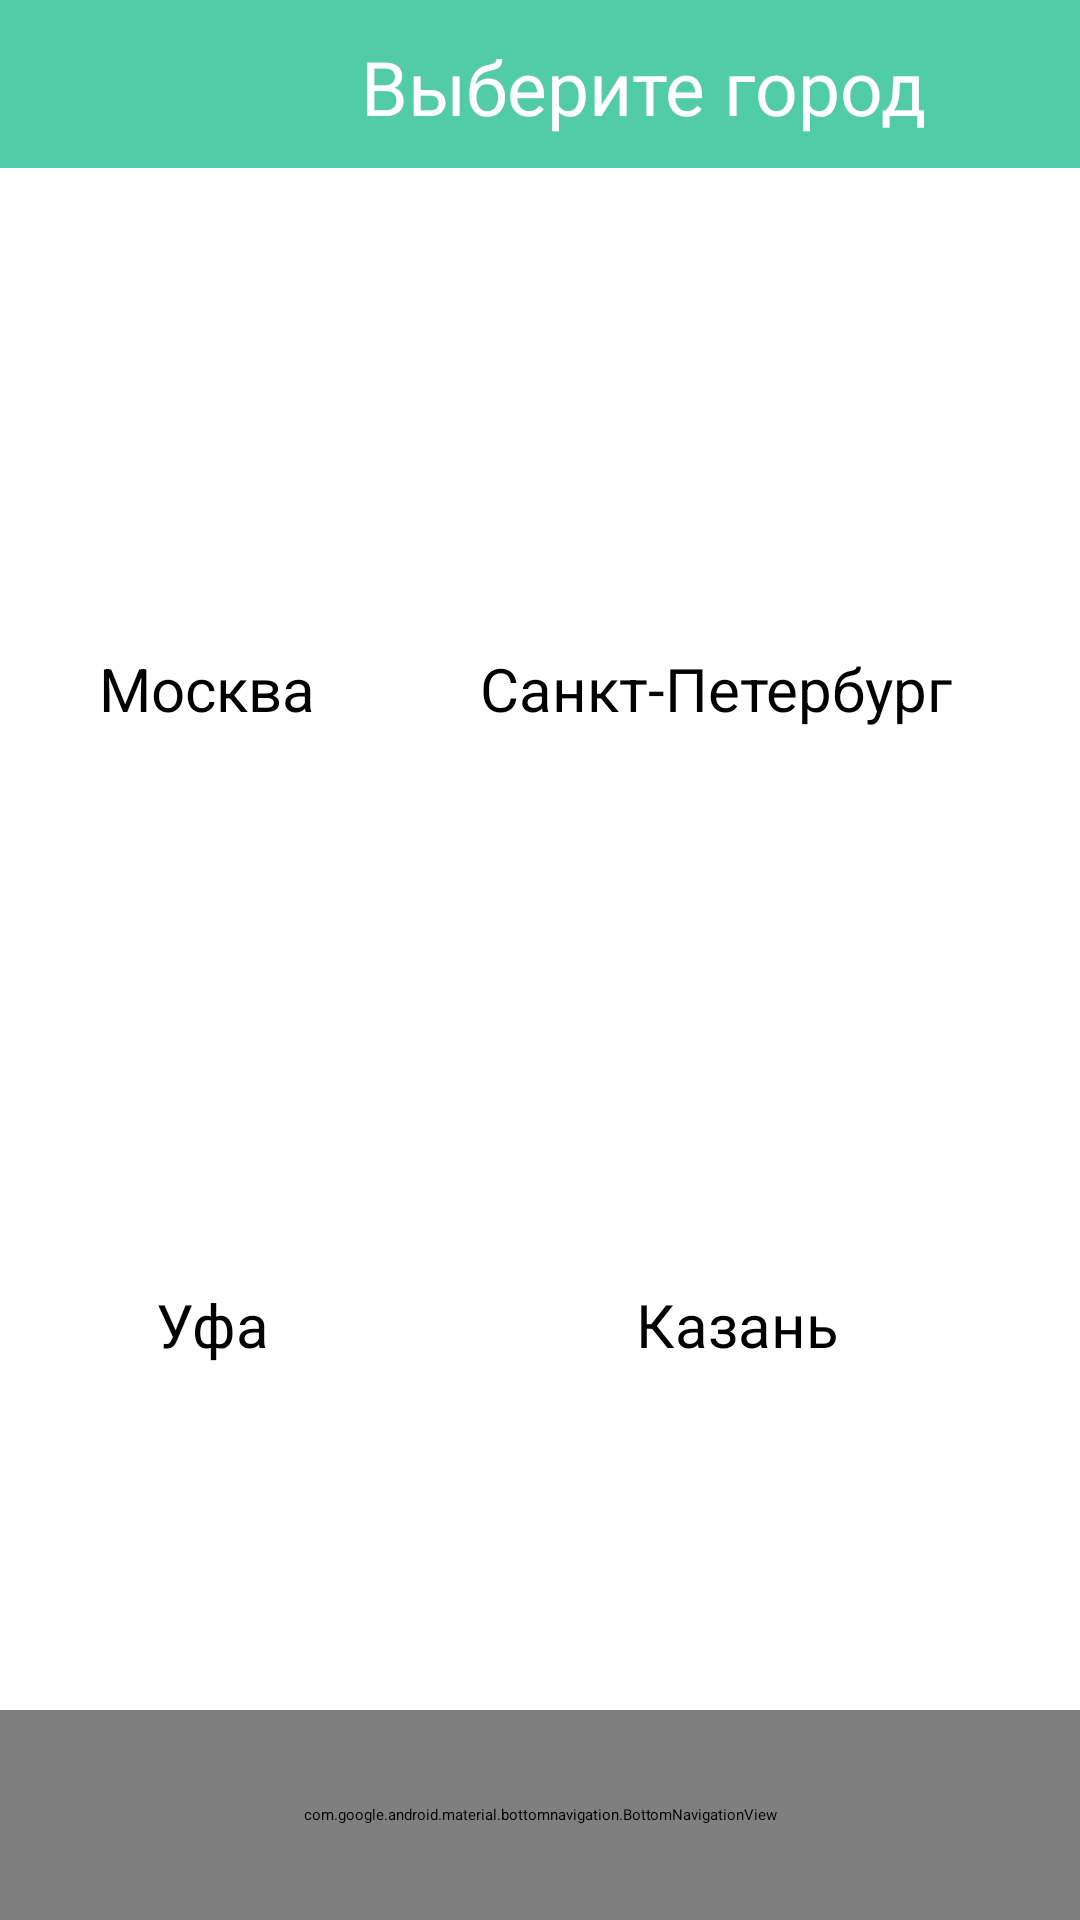

Here is an Android app screen rendered from its layout file. Give the layout XML and the strings, colors and styles it references.
<!-- AndroidManifest.xml: application theme Theme.Project1 -->
<!-- res/layout/activity_russia_cities.xml -->
<?xml version="1.0" encoding="utf-8"?>
<androidx.constraintlayout.widget.ConstraintLayout xmlns:android="http://schemas.android.com/apk/res/android"
    xmlns:app="http://schemas.android.com/apk/res-auto"
    xmlns:tools="http://schemas.android.com/tools"
    android:id="@+id/main"
    android:layout_width="match_parent"
    android:layout_height="match_parent"
    android:background="@color/white"
    android:backgroundTint="@color/white"
    tools:context=".RussiaCities">

    <FrameLayout
        android:id="@+id/frameLayout"
        android:layout_width="0dp"
        android:layout_height="0dp"
        app:layout_constraintBottom_toTopOf="@+id/bottomNavigationView"
        app:layout_constraintEnd_toEndOf="parent"
        app:layout_constraintStart_toStartOf="parent"
        app:layout_constraintTop_toTopOf="parent">

    </FrameLayout>

    <com.google.android.material.bottomnavigation.BottomNavigationView
        android:id="@+id/bottomNavigationView"
        android:layout_width="match_parent"
        android:layout_height="70dp"
        app:layout_constraintBottom_toBottomOf="parent"
        app:layout_constraintEnd_toEndOf="parent"
        app:layout_constraintStart_toStartOf="parent"
        app:menu="@menu/bottom_navmenu" />

    <View
        android:id="@+id/divider"
        android:layout_width="450dp"
        android:layout_height="56dp"
        android:background="@color/black"
        android:backgroundTint="@color/background"
        app:layout_constraintEnd_toEndOf="parent"
        app:layout_constraintStart_toStartOf="parent"
        app:layout_constraintTop_toTopOf="parent" />

    <TextView
        android:id="@+id/textView"
        android:layout_width="wrap_content"
        android:layout_height="wrap_content"
        android:layout_marginTop="12dp"
        android:fontFamily="@font/abhaya_libre_bold"
        android:text="Выберите город"
        android:textColor="@color/white"
        android:textSize="25sp"
        app:layout_constraintEnd_toEndOf="parent"
        app:layout_constraintHorizontal_bias="0.7"
        app:layout_constraintStart_toStartOf="parent"
        app:layout_constraintTop_toTopOf="parent" />

    <Button
        android:id="@+id/button10"
        android:layout_width="wrap_content"
        android:layout_height="wrap_content"
        android:layout_marginStart="4dp"
        android:layout_marginTop="4dp"
        android:backgroundTint="@color/white"
        android:onClick="ChooseCountry"
        android:text="Назад"
        android:textColor="@color/background"
        app:cornerRadius="8dp"
        app:layout_constraintStart_toStartOf="parent"
        app:layout_constraintTop_toTopOf="parent"
        app:strokeColor="@color/stroke"
        app:strokeWidth="1dp" />

    <Button
        android:id="@+id/button8"
        android:layout_width="wrap_content"
        android:layout_height="wrap_content"
        android:layout_marginStart="33dp"
        android:layout_marginTop="216dp"
        android:backgroundTint="@color/white"
        android:foregroundTint="@color/white"
        android:onClick="MoscowChosen"
        android:text="Москва"
        android:textColor="@color/black"
        android:textSize="20dp"
        app:layout_constraintStart_toStartOf="parent"
        app:layout_constraintTop_toTopOf="parent"
        app:rippleColor="#00000000" />

    <Button
        android:id="@+id/button7"
        android:layout_width="wrap_content"
        android:layout_height="wrap_content"
        android:layout_marginStart="52dp"
        android:layout_marginTop="428dp"
        android:backgroundTint="@color/white"
        android:foregroundTint="@color/white"
        android:onClick="UfaChosen"
        android:text="Уфа"
        android:textColor="@color/black"
        android:textSize="20dp"
        app:layout_constraintStart_toStartOf="parent"
        app:layout_constraintTop_toTopOf="parent"
        app:rippleColor="#00000000" />

    <Button
        android:id="@+id/button9"
        android:layout_width="wrap_content"
        android:layout_height="wrap_content"
        android:layout_marginStart="212dp"
        android:layout_marginTop="428dp"
        android:backgroundTint="@color/white"
        android:foregroundTint="@color/white"
        android:onClick="KazanChosen"
        android:text="Казань"
        android:textColor="@color/black"
        android:textSize="20dp"
        app:layout_constraintStart_toStartOf="parent"
        app:layout_constraintTop_toTopOf="parent"
        app:rippleColor="#00000000" />

    <Button
        android:id="@+id/button6"
        android:layout_width="wrap_content"
        android:layout_height="wrap_content"
        android:layout_marginStart="160dp"
        android:layout_marginTop="216sp"
        android:backgroundTint="@color/white"
        android:foregroundTint="@color/white"
        android:onClick="StPetersburgChosen"
        android:text="Санкт-Петербург"
        android:textColor="@color/black"
        android:textSize="20sp"
        app:layout_constraintStart_toStartOf="parent"
        app:layout_constraintTop_toTopOf="parent"
        app:rippleColor="#00000000" />

    <ImageButton
        android:id="@+id/imageButton3"
        android:layout_width="160dp"
        android:layout_height="170dp"
        android:layout_marginStart="12dp"
        android:layout_marginTop="60dp"
        android:backgroundTint="@color/white"
        android:onClick="MoscowChosen"
        android:scaleType="centerCrop"
        app:layout_constraintStart_toStartOf="parent"
        app:layout_constraintTop_toTopOf="parent"
        app:srcCompat="@drawable/moscow" />

    <ImageButton
        android:id="@+id/imageButton2"
        android:layout_width="160dp"
        android:layout_height="170dp"
        android:layout_marginStart="12dp"
        android:layout_marginTop="272dp"
        android:backgroundTint="@color/white"
        android:onClick="UfaChosen"
        android:scaleType="centerCrop"
        app:layout_constraintStart_toStartOf="parent"
        app:layout_constraintTop_toTopOf="parent"
        app:srcCompat="@drawable/ufa" />

    <ImageButton
        android:id="@+id/imageButton1"
        android:layout_width="160dp"
        android:layout_height="170dp"
        android:layout_marginStart="220dp"
        android:layout_marginTop="60dp"
        android:layout_marginEnd="42dp"
        android:backgroundTint="@color/white"
        android:onClick="StPetersburgChosen"
        android:scaleType="centerCrop"
        app:layout_constraintEnd_toEndOf="parent"
        app:layout_constraintStart_toStartOf="parent"
        app:layout_constraintTop_toTopOf="parent"
        app:srcCompat="@drawable/stpetersburg" />

    <ImageButton
        android:id="@+id/imageButton4"
        android:layout_width="160dp"
        android:layout_height="170dp"
        android:layout_marginStart="220dp"
        android:layout_marginTop="272dp"
        android:layout_marginEnd="50dp"
        android:backgroundTint="@color/white"
        android:onClick="KazanChosen"
        android:scaleType="centerCrop"
        app:layout_constraintEnd_toEndOf="parent"
        app:layout_constraintHorizontal_bias="0.454"
        app:layout_constraintStart_toStartOf="parent"
        app:layout_constraintTop_toTopOf="parent"
        app:srcCompat="@drawable/kazan" />

</androidx.constraintlayout.widget.ConstraintLayout>
<!-- resources referenced by this layout -->
<resources>
  <color name="background">#52CCA6</color>
  <color name="black">#FF000000</color>
  <color name="stroke">#3B8F75</color>
  <color name="white">#FFFFFFFF</color>
  <!-- drawable ufa: jpg bitmap (drawable, 843497 bytes) -->
</resources>
